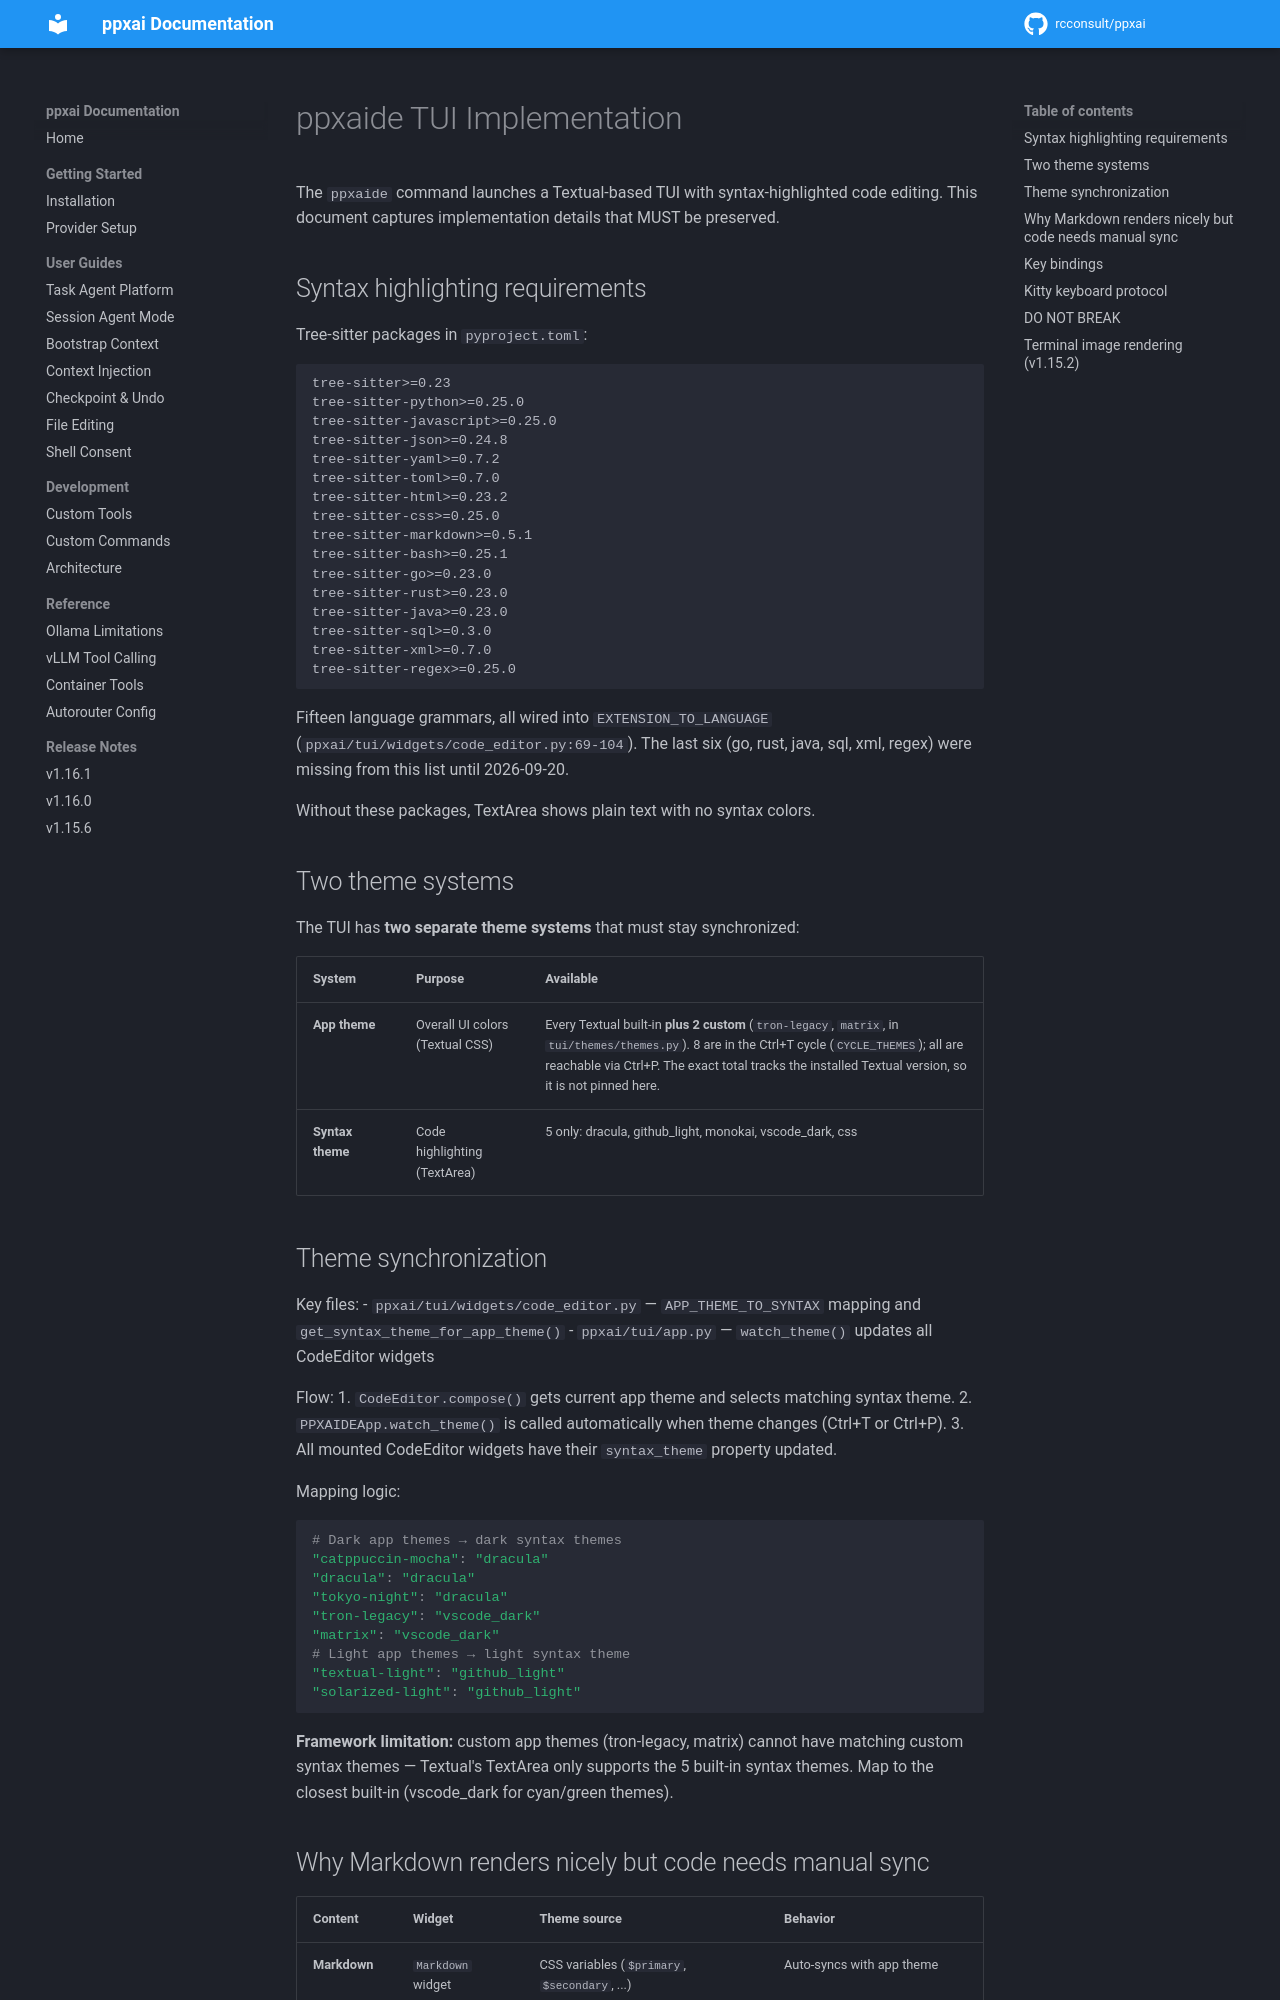

repository: rcconsult/ppxai · page: 1.19.4/ppxaide-impl/index.html · generator: mkdocs

# ppxaide TUI Implementation

The `ppxaide` command launches a Textual-based TUI with syntax-highlighted code editing. This document captures implementation details that MUST be preserved.

## Syntax highlighting requirements

Tree-sitter packages in `pyproject.toml`:

```
tree-sitter>=0.23
tree-sitter-python>=0.25.0
tree-sitter-javascript>=0.25.0
tree-sitter-json>=0.24.8
tree-sitter-yaml>=0.7.2
tree-sitter-toml>=0.7.0
tree-sitter-html>=0.23.2
tree-sitter-css>=0.25.0
tree-sitter-markdown>=0.5.1
tree-sitter-bash>=0.25.1
tree-sitter-go>=0.23.0
tree-sitter-rust>=0.23.0
tree-sitter-java>=0.23.0
tree-sitter-sql>=0.3.0
tree-sitter-xml>=0.7.0
tree-sitter-regex>=0.25.0
```

Fifteen language grammars, all wired into `EXTENSION_TO_LANGUAGE`
(`ppxai/tui/widgets/code_editor.py:69-104`). The last six (go, rust, java,
sql, xml, regex) were missing from this list until 2026-09-20.

Without these packages, TextArea shows plain text with no syntax colors.

## Two theme systems

The TUI has **two separate theme systems** that must stay synchronized:

| System | Purpose | Available |
|--------|---------|-----------|
| **App theme** | Overall UI colors (Textual CSS) | Every Textual built-in **plus 2 custom** (`tron-legacy`, `matrix`, in `tui/themes/themes.py`). 8 are in the Ctrl+T cycle (`CYCLE_THEMES`); all are reachable via Ctrl+P. The exact total tracks the installed Textual version, so it is not pinned here. |
| **Syntax theme** | Code highlighting (TextArea) | 5 only: dracula, github_light, monokai, vscode_dark, css |

## Theme synchronization

Key files:
- `ppxai/tui/widgets/code_editor.py` — `APP_THEME_TO_SYNTAX` mapping and `get_syntax_theme_for_app_theme()`
- `ppxai/tui/app.py` — `watch_theme()` updates all CodeEditor widgets

Flow:
1. `CodeEditor.compose()` gets current app theme and selects matching syntax theme.
2. `PPXAIDEApp.watch_theme()` is called automatically when theme changes (Ctrl+T or Ctrl+P).
3. All mounted CodeEditor widgets have their `syntax_theme` property updated.

Mapping logic:
```python
# Dark app themes → dark syntax themes
"catppuccin-mocha": "dracula"
"dracula": "dracula"
"tokyo-night": "dracula"
"tron-legacy": "vscode_dark"
"matrix": "vscode_dark"
# Light app themes → light syntax theme
"textual-light": "github_light"
"solarized-light": "github_light"
```

**Framework limitation:** custom app themes (tron-legacy, matrix) cannot have matching custom syntax themes — Textual's TextArea only supports the 5 built-in syntax themes. Map to the closest built-in (vscode_dark for cyan/green themes).
